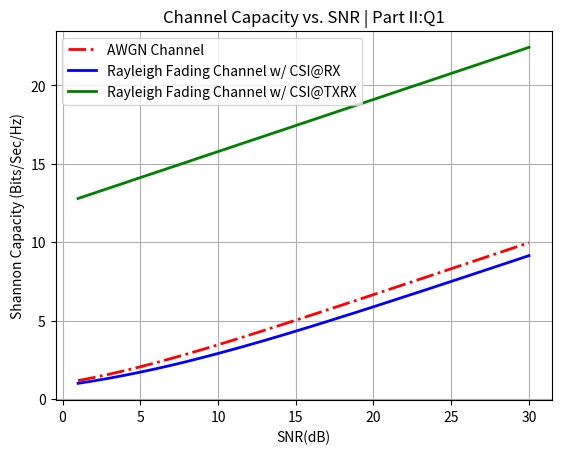

The script that saved this image:
import numpy as np
from scipy.integrate import quad
from scipy.optimize import newton
import matplotlib.pyplot as plt

# Define SNR values in dBs
SNR_dB = np.arange(1, 31)
# Define sample length
length = 10**6
# Allocate output arrays
csi_rx = np.zeros(len(SNR_dB))
csi_trx = np.zeros(len(SNR_dB))
# Convert to standard deviations for scaling
n_pow = 2./(10.**(SNR_dB/10))
# Calculate AWGN capacity, channel information irrelevant
awgn_c = np.log2(1+(2./n_pow))

# Function to calculate the integral for CSI at RX
def csi_rx_integral(gamma, gamma_bar):
    return np.log2(1 + gamma) * (np.exp(-gamma / gamma_bar) / gamma_bar)

# Function for the constraint to find gamma_0
def constraint(gamma_0, gamma_bar):
    result, _ = quad(lambda gamma: (1./gamma_0 - 1./gamma) * 
                     (np.exp(-gamma / gamma_bar) / gamma_bar), gamma_0, np.inf)
    return result - 1

for j, snr in enumerate(SNR_dB):
    # Generate in-phase and quadrature components of the signal
    i = np.random.randn(length) / np.sqrt(n_pow[j])
    q = np.random.randn(length) / np.sqrt(n_pow[j])
    # Create fading component with unit variance
    h = (i + 1j*q)
    h_pow = np.abs(h)**2
    gamma_bar = np.mean(h_pow)
    
    # CSI at RX only
    csi_rx[j], _ = quad(csi_rx_integral, 0, np.inf, args=(gamma_bar,))
    
    # CSI at both TX and RX
    # Solve for gamma_0 using the constraint function
    gamma_0 = newton(constraint, 1e-100, args=(gamma_bar,))
    # Calculate the capacity given gamma_0
    csi_trx[j], _ = quad(lambda gamma: np.log2(gamma / gamma_0) * 
                         (np.exp(-gamma / gamma_bar) / gamma_bar), gamma_0, np.inf)

# Plot results
plt.figure()
plt.plot(SNR_dB, awgn_c, 'r-.', linewidth=2)
plt.plot(SNR_dB, csi_rx, 'b', linewidth=2)
plt.plot(SNR_dB, csi_trx, 'g', linewidth=2)
plt.xlabel('SNR(dB)')
plt.ylabel('Shannon Capacity (Bits/Sec/Hz)')
plt.title('Channel Capacity vs. SNR | Part II:Q1')
plt.legend(['AWGN Channel', 'Rayleigh Fading Channel w/ CSI@RX', 
            'Rayleigh Fading Channel w/ CSI@TXRX'], loc='upper left')
plt.grid(True)
plt.show()